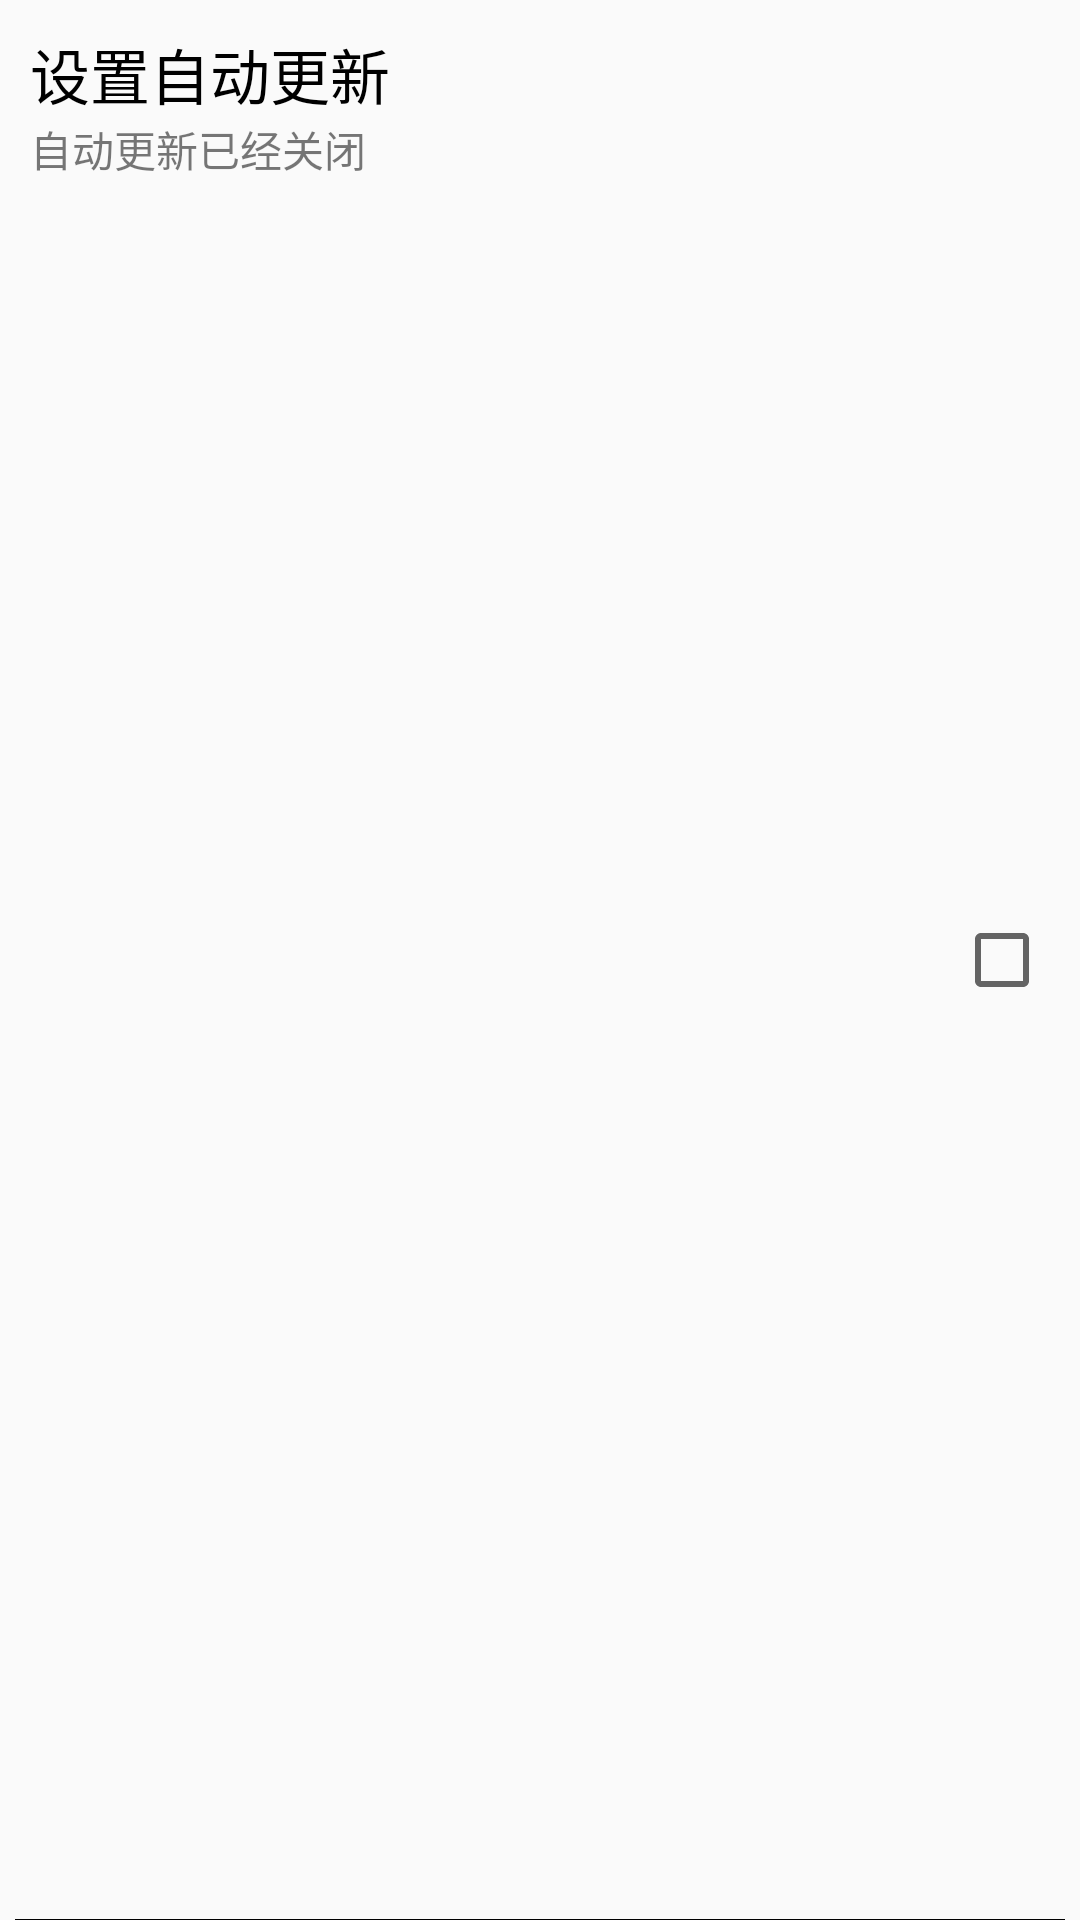

Layout XML and referenced resources for this Android screen:
<!-- AndroidManifest.xml: application theme Theme.AppCompat.Light.NoActionBar -->
<!-- res/layout/setting_item_view.xml -->
<?xml version="1.0" encoding="utf-8"?>
<RelativeLayout
    android:layout_width="fill_parent"
    android:layout_height="65dip"
    xmlns:android="http://schemas.android.com/apk/res/android">

    <TextView
        android:id="@+id/tv_auto_update_title"
        android:textSize="20sp"
        android:textColor="#000000"
        android:layout_marginTop="10dip"
        android:layout_marginLeft="10dip"
        android:text="设置自动更新"
        android:layout_width="wrap_content"
        android:layout_height="wrap_content" />

    <TextView
        android:layout_below="@id/tv_auto_update_title"
        android:id="@+id/tv_auto_update_desc"
        android:textSize="14sp"
        android:textColor="#88000000"
        android:layout_marginLeft="10dip"
        android:text="自动更新已经关闭"
        android:layout_width="wrap_content"
        android:layout_height="wrap_content" />

    <CheckBox
        android:clickable="false"
        android:focusable="false"
        android:id="@+id/cb_status"
        android:layout_marginRight="10dip"
        android:layout_centerVertical="true"
        android:layout_alignParentRight="true"
        android:layout_width="wrap_content"
        android:layout_height="wrap_content" />

    <View
        android:layout_marginLeft="5dip"
        android:layout_marginRight="5dip"
        android:layout_alignParentBottom="true"
        android:background="#000000"
        android:layout_width="fill_parent"
        android:layout_height="0.2dip"/>

</RelativeLayout>
<!-- resources referenced by this layout -->
<resources>

</resources>
